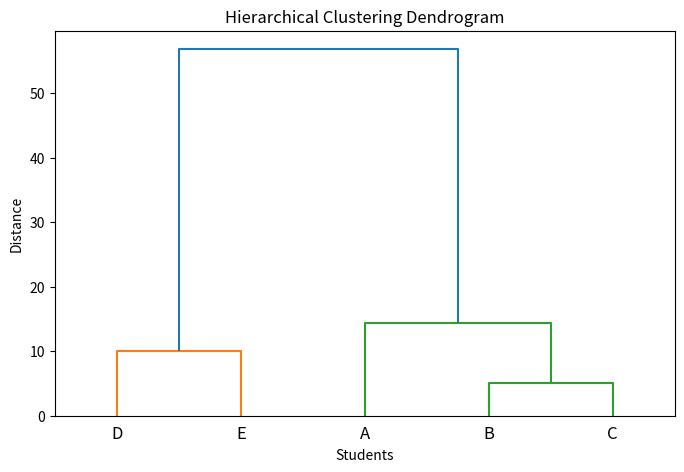

Write the Python code that produced this figure.
import numpy as np
import matplotlib.pyplot as plt
from scipy.cluster.hierarchy import dendrogram, linkage

# Example Data: Test Scores of Students
data = np.array([[10], [20], [25], [50], [60]])

# Perform Hierarchical Clustering
linkage_matrix = linkage(data, method='ward')  # 'ward' minimizes cluster variance

# Plot the Dendrogram
plt.figure(figsize=(8, 5))
dendrogram(linkage_matrix, labels=["A", "B", "C", "D", "E"])
plt.title("Hierarchical Clustering Dendrogram")
plt.xlabel("Students")
plt.ylabel("Distance")
plt.show()
